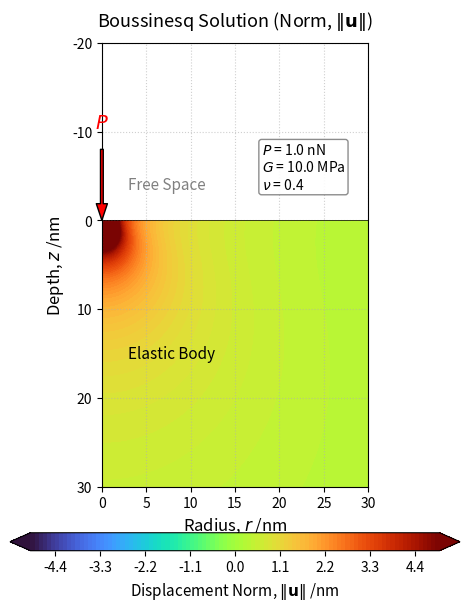

Write Python code to recreate this figure.
# ブジネスク解（円柱座標系 r >= 0 における変位ベクトルのノルム ||u||）

import os
import numpy as np
import matplotlib.pyplot as plt

# 1. 物性値およびパラメータの設定
P = 1.0e-9    # 荷重 [N] (1.0 nN)
G = 10*1.0e6  # せん断弾性率 [Pa] (10 MPa)
nu = 0.4      # ポアソン比

# 2. 計算領域の設定 (単位: nm)
r_vec = np.linspace(1e-5, 30, 300)
z_vec = np.linspace(0, 30, 300)  # 深さ 30 nm 基準

# グリッドの作成
R_mesh, Z_mesh = np.meshgrid(r_vec, z_vec)

# 3. 変位ベクトルのノルム ||u|| の計算用配列の初期化
u_norm_nm = np.full_like(Z_mesh, np.nan)

# 4. 弾性体が存在する領域にブジネスク解を適用
R_dist = np.sqrt(R_mesh**2 + Z_mesh**2)
mask_singularity = (R_dist < 0.1)
valid_idx = ~mask_singularity

# 単位換算をして計算 (m単位へ)
R_SI = R_dist[valid_idx] * 1e-9
Z_SI = Z_mesh[valid_idx] * 1e-9
r_SI = R_mesh[valid_idx] * 1e-9  

# 各変位成分の計算 (SI単位系)
u_r_SI = (P / (4 * np.pi * G * R_SI)) * (
    (r_SI * Z_SI / R_SI**2) - ((1 - 2 * nu) * r_SI / (R_SI + Z_SI))
)
u_z_SI = (P / (4 * np.pi * G * R_SI)) * (
    (Z_SI**2 / R_SI**2) + 2 * (1 - nu)
)

# 変位ベクトルの L2 ノルム ||u|| = sqrt(u_r^2 + u_z^2) を計算
u_norm_SI = np.sqrt(u_r_SI**2 + u_z_SI**2)

# nm 単位に換算して格納
u_norm_nm[valid_idx] = u_norm_SI * 1e9

# 5. 可視化
fig, ax = plt.subplots(figsize=(4.8, 6.4))
ax.set_aspect('equal')

# 色彩レンジ設定
vmax_val = 5.0  
levels_setting = np.linspace(-vmax_val, vmax_val, 101)  

# turbo カラーマップを適用（常に正の値なので境界破線は不要）
contour = ax.contourf(R_mesh, Z_mesh, u_norm_nm, levels=levels_setting, cmap='turbo', extend='both', zorder=1)

# カラーバーのラベル設定
cbar = fig.colorbar(contour, ax=ax, orientation='horizontal', pad=0.08, aspect=25)
cbar.set_label('Displacement Norm, $\|\mathbf{u}\|$ /nm', fontsize=11)

# 弾性体表面（z=0）の境界線
ax.axhline(0, color='black', linewidth=0.5, linestyle='-', zorder=3)    

# 荷重点を矢印で表現
ax.annotate('', xy=(0, 0), xytext=(0, -8),
            arrowprops=dict(facecolor='red', shrink=0, width=2, headwidth=8), zorder=4)
ax.text(0, -11, '$P$', color='red', ha='center', va='center', fontsize=14, zorder=4)

# 領域 of テキストラベル
ax.text(3, -4, 'Free Space', color='gray', fontsize=11, ha='left', va='center', zorder=3)
ax.text(3, 15, 'Elastic Body', color='black', fontsize=11, ha='left', va='center', zorder=3)

# パラメータ (P, G, nu) を書き込み
param_text = (
    f"$P$ = {P*1e9:.1f} nN\n"
    f"$G$ = {G/1e6:.1f} MPa\n"
    f"$\\nu$ = {nu:.1f}"
)
props = dict(boxstyle='round,pad=0.2', facecolor='white', edgecolor='gray', alpha=0.9)
ax.text(18, -6, param_text, transform=ax.transData, fontsize=10,
        verticalalignment='center', horizontalalignment='left', bbox=props, zorder=5)

# 軸の設定（\mathbf{u} で統一）
ax.set_title('Boussinesq Solution (Norm, $\|\mathbf{u}\|$)', fontsize=13, pad=12)
ax.set_xlabel('Radius, $r$ /nm', fontsize=12)
ax.set_ylabel('Depth, $z$ /nm', fontsize=12)
ax.set_xlim(0, 30)
ax.set_ylim(-20, 30)  
ax.invert_yaxis()  
ax.grid(True, linestyle=':', alpha=0.6, zorder=0)

# 保存
os.makedirs('./png', exist_ok=True)
plt.tight_layout()
fig.savefig('./png/Boussinesq_u_norm.png', dpi=300, bbox_inches='tight')

plt.show()
